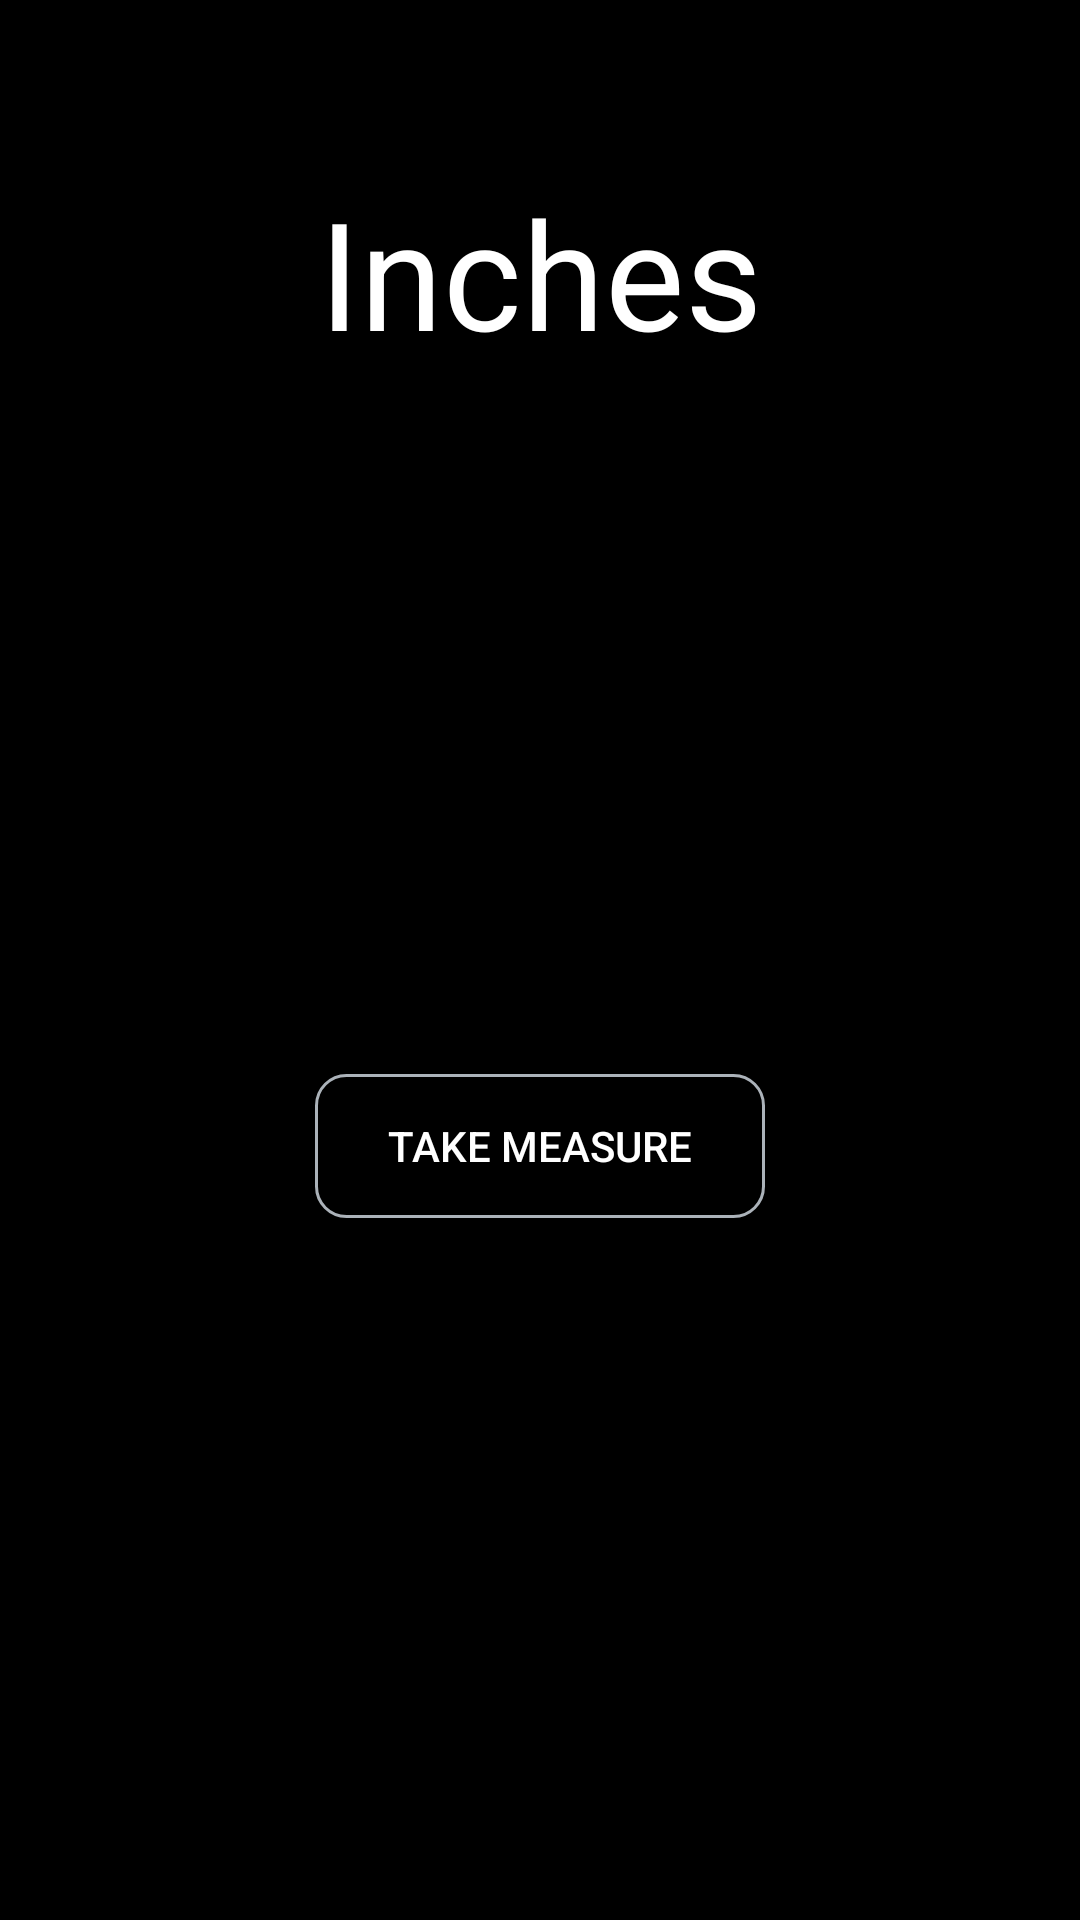

Write the Android layout XML for this screen, with the resource values it uses.
<!-- AndroidManifest.xml: application theme Theme.DigiRuler -->
<!-- res/layout/activity_calc_inches.xml -->
<?xml version="1.0" encoding="utf-8"?>
<androidx.constraintlayout.widget.ConstraintLayout xmlns:android="http://schemas.android.com/apk/res/android"
    xmlns:app="http://schemas.android.com/apk/res-auto"
    xmlns:tools="http://schemas.android.com/tools"
    android:id="@+id/main"
    android:layout_width="match_parent"
    android:layout_height="match_parent"
    android:background="@color/black"
    tools:context=".CalcInches">

    <TextView
        android:id="@+id/textView"
        android:layout_width="wrap_content"
        android:layout_height="wrap_content"
        android:text="Inches"
        android:textColor="@color/white"
        android:textSize="50sp"
        app:layout_constraintBottom_toBottomOf="parent"
        app:layout_constraintEnd_toEndOf="parent"
        app:layout_constraintHorizontal_bias="0.5"
        app:layout_constraintStart_toStartOf="parent"
        app:layout_constraintTop_toTopOf="parent"
        app:layout_constraintVertical_bias="0.1" />


    <Button
        android:id="@+id/inches_btn"
        android:layout_width="150dp"
        android:layout_height="wrap_content"
        android:background="@drawable/custom_button"
        android:text="Take Measure"
        android:textColor="@color/white"
        app:layout_constraintBottom_toBottomOf="parent"
        app:layout_constraintEnd_toEndOf="parent"
        app:layout_constraintHorizontal_bias="0.5"
        app:layout_constraintStart_toStartOf="parent"
        app:layout_constraintTop_toBottomOf="@+id/textView"
        app:layout_constraintVertical_bias="0.5" />

</androidx.constraintlayout.widget.ConstraintLayout>
<!-- resources referenced by this layout -->
<resources>
  <color name="black">#FF000000</color>
  <color name="white">#FFFFFFFF</color>
  <!-- drawable custom_button (drawable) -->
  <?xml version="1.0" encoding="utf-8"?>
  <shape xmlns:android="http://schemas.android.com/apk/res/android" android:shape="rectangle">
      <stroke android:color="@color/grey" android:width="1dp"/>
      <corners android:radius="10dp"/>
  </shape>
  <style name="Theme.DigiRuler" parent="Base.Theme.DigiRuler" />
  <color name="grey">#ABB2B9</color>
  <style name="Base.Theme.DigiRuler" parent="Theme.Material3.DayNight.NoActionBar">
          
          
      </style>
</resources>
